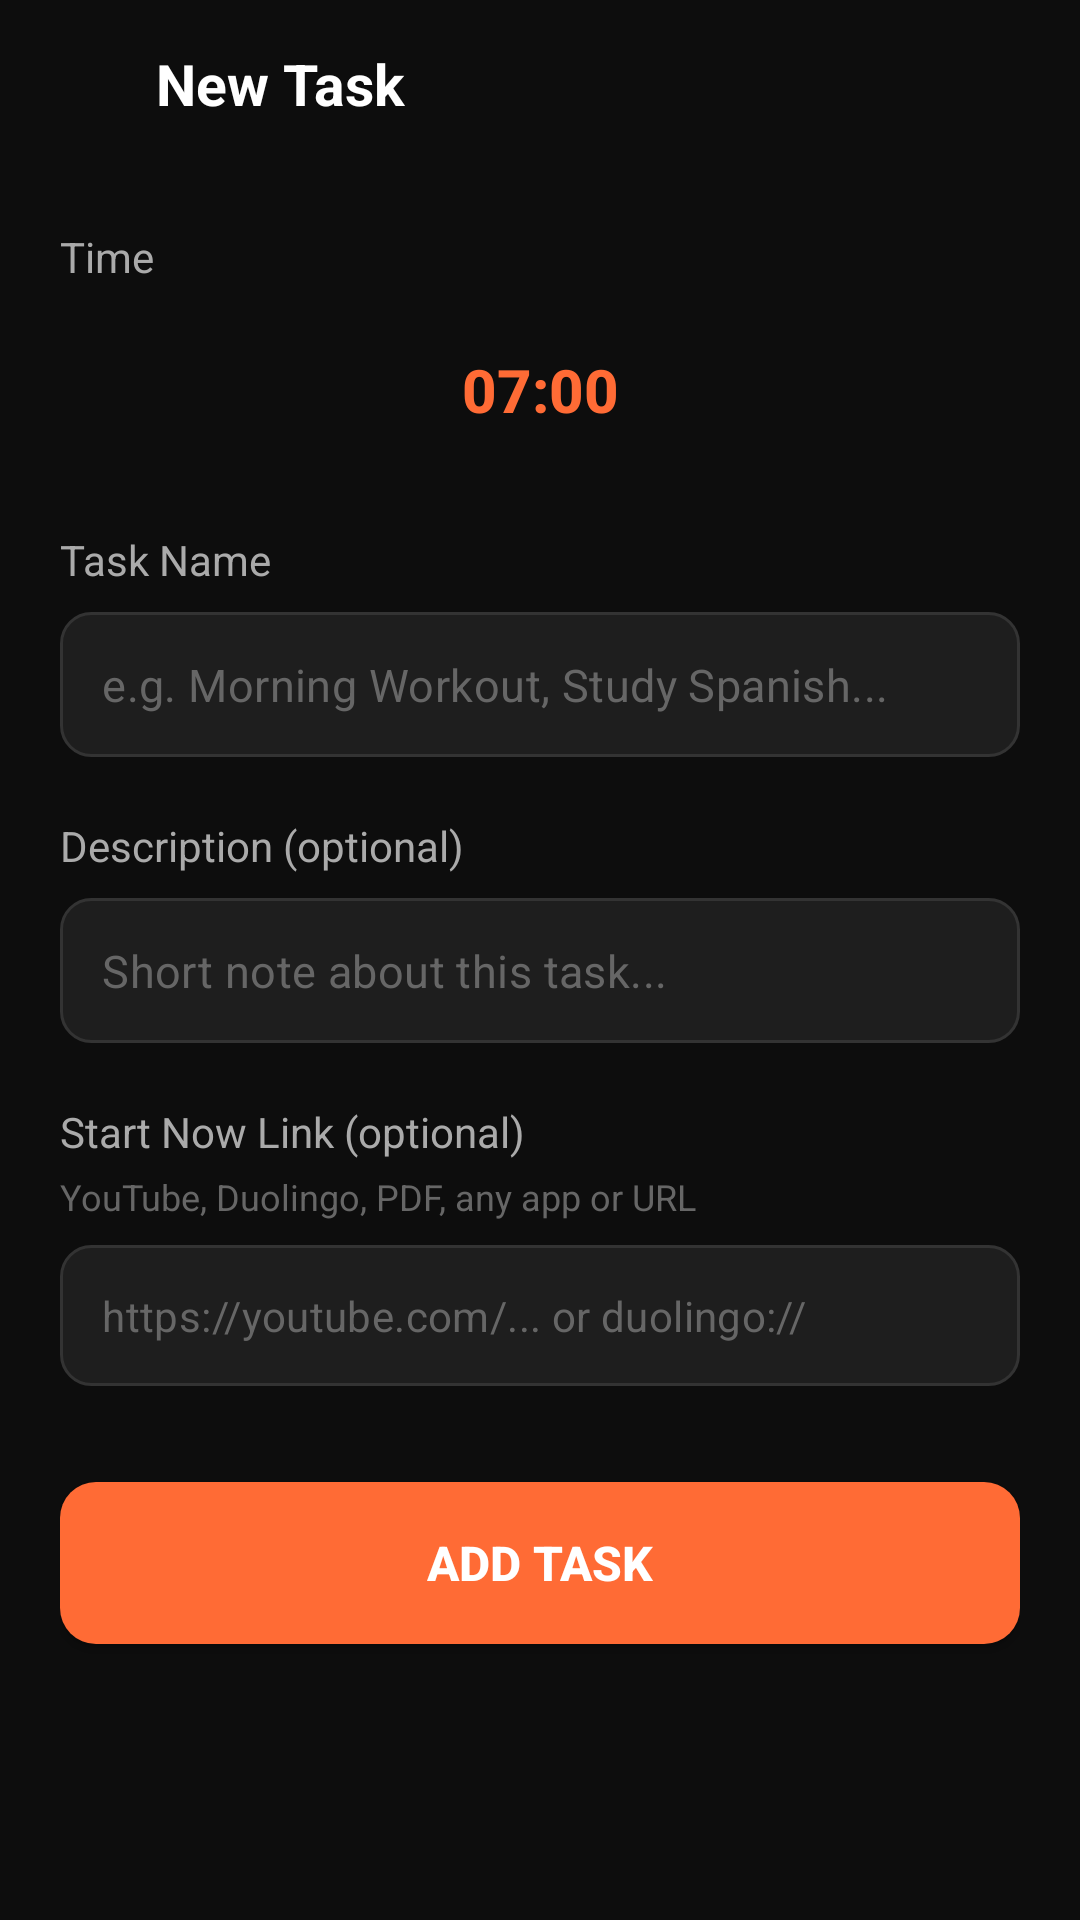

Layout XML and referenced resources for this Android screen:
<!-- AndroidManifest.xml: application theme Theme.RoutineForge -->
<!-- res/layout/activity_add_edit_task.xml -->
<?xml version="1.0" encoding="utf-8"?>
<LinearLayout xmlns:android="http://schemas.android.com/apk/res/android"
    android:layout_width="match_parent" android:layout_height="match_parent"
    android:orientation="vertical" android:background="@color/bg_dark">

    
    <LinearLayout android:layout_width="match_parent" android:layout_height="56dp"
        android:orientation="horizontal" android:gravity="center_vertical"
        android:paddingStart="8dp" android:paddingEnd="16dp"
        android:background="@color/bg_dark">

        <ImageButton android:id="@+id/btn_back"
            android:layout_width="40dp" android:layout_height="40dp"
            android:src="@drawable/ic_back" android:background="@android:color/transparent"
            android:padding="8dp"/>

        <TextView android:id="@+id/tv_add_edit_title"
            android:layout_width="0dp" android:layout_height="wrap_content"
            android:layout_weight="1" android:text="New Task" android:textSize="19sp"
            android:textColor="@color/text_primary" android:textStyle="bold"
            android:layout_marginStart="4dp"/>
    </LinearLayout>

    <ScrollView android:layout_width="match_parent" android:layout_height="0dp"
        android:layout_weight="1" android:fillViewport="true">

        <LinearLayout android:layout_width="match_parent" android:layout_height="wrap_content"
            android:orientation="vertical" android:padding="20dp">

            
            <TextView android:layout_width="wrap_content" android:layout_height="wrap_content"
                android:text="Time" android:textSize="14sp" android:textColor="@color/text_secondary"
                android:layout_marginBottom="8dp"/>

            <Button android:id="@+id/btn_time_picker"
                android:layout_width="match_parent" android:layout_height="54dp"
                android:text="07:00" android:textSize="20sp" android:textColor="@color/accent_orange"
                android:background="@drawable/bg_time_button" android:textStyle="bold"
                android:layout_marginBottom="20dp"/>

            
            <TextView android:layout_width="wrap_content" android:layout_height="wrap_content"
                android:text="Task Name" android:textSize="14sp" android:textColor="@color/text_secondary"
                android:layout_marginBottom="8dp"/>

            <EditText android:id="@+id/et_task_name"
                android:layout_width="match_parent" android:layout_height="wrap_content"
                android:hint="e.g. Morning Workout, Study Spanish..."
                android:textColor="@color/text_primary" android:textColorHint="@color/text_hint"
                android:background="@drawable/bg_edit_text" android:padding="14dp"
                android:textSize="15sp" android:maxLines="1"
                android:inputType="text" android:layout_marginBottom="20dp"/>

            
            <TextView android:layout_width="wrap_content" android:layout_height="wrap_content"
                android:text="Description (optional)" android:textSize="14sp"
                android:textColor="@color/text_secondary" android:layout_marginBottom="8dp"/>

            <EditText android:id="@+id/et_task_description"
                android:layout_width="match_parent" android:layout_height="wrap_content"
                android:hint="Short note about this task..."
                android:textColor="@color/text_primary" android:textColorHint="@color/text_hint"
                android:background="@drawable/bg_edit_text" android:padding="14dp"
                android:textSize="15sp" android:maxLines="3"
                android:inputType="textMultiLine" android:layout_marginBottom="20dp"/>

            
            <TextView android:layout_width="wrap_content" android:layout_height="wrap_content"
                android:text="Start Now Link (optional)" android:textSize="14sp"
                android:textColor="@color/text_secondary" android:layout_marginBottom="4dp"/>

            <TextView android:layout_width="wrap_content" android:layout_height="wrap_content"
                android:text="YouTube, Duolingo, PDF, any app or URL"
                android:textSize="12sp" android:textColor="@color/text_hint"
                android:layout_marginBottom="8dp"/>

            <EditText android:id="@+id/et_task_deeplink"
                android:layout_width="match_parent" android:layout_height="wrap_content"
                android:hint="https://youtube.com/... or duolingo://"
                android:textColor="@color/text_primary" android:textColorHint="@color/text_hint"
                android:background="@drawable/bg_edit_text" android:padding="14dp"
                android:textSize="14sp" android:maxLines="2"
                android:inputType="textUri" android:layout_marginBottom="32dp"/>

            
            <Button android:id="@+id/btn_save_task"
                android:layout_width="match_parent" android:layout_height="54dp"
                android:text="Add Task" android:textSize="16sp" android:textColor="@color/white"
                android:background="@drawable/bg_button_primary" android:textStyle="bold"/>

        </LinearLayout>
    </ScrollView>
</LinearLayout>
<!-- resources referenced by this layout -->
<resources>
  <color name="accent_orange">#FF6B35</color>
  <color name="bg_dark">#0D0D0D</color>
  <color name="text_hint">#666666</color>
  <color name="text_primary">#FFFFFF</color>
  <color name="text_secondary">#AAAAAA</color>
  <color name="white">#FFFFFF</color>
  <!-- drawable bg_button_primary (drawable) -->
  <?xml version="1.0" encoding="utf-8"?>
  <shape xmlns:android="http://schemas.android.com/apk/res/android" android:shape="rectangle">
      <solid android:color="@color/accent_orange"/>
      <corners android:radius="12dp"/>
  </shape>
  <!-- drawable bg_edit_text (drawable) -->
  <?xml version="1.0" encoding="utf-8"?>
  <shape xmlns:android="http://schemas.android.com/apk/res/android" android:shape="rectangle">
      <solid android:color="#1E1E1E"/>
      <stroke android:width="1dp" android:color="#333333"/>
      <corners android:radius="10dp"/>
  </shape>
  <style name="Theme.RoutineForge" parent="Theme.MaterialComponents.NoActionBar">
          <item name="colorPrimary">@color/accent_orange</item>
          <item name="colorPrimaryVariant">@color/bg_dark</item>
          <item name="colorOnPrimary">@color/white</item>
          <item name="colorSurface">@color/bg_card</item>
          <item name="colorOnSurface">@color/text_primary</item>
          <item name="android:windowBackground">@color/bg_dark</item>
          <item name="android:statusBarColor">@color/bg_dark</item>
          <item name="android:navigationBarColor">@color/nav_bg</item>
          <item name="android:textColorPrimary">@color/text_primary</item>
          <item name="android:textColorSecondary">@color/text_secondary</item>
          <item name="editTextStyle">@style/DarkEditText</item>
      </style>
  <color name="bg_card">#1A1A1A</color>
  <color name="nav_bg">#111111</color>
  <style name="DarkEditText" parent="Widget.MaterialComponents.TextInputEditText.OutlinedBox">
          <item name="android:textColor">@color/text_primary</item>
          <item name="android:textColorHint">@color/text_hint</item>
          <item name="android:background">@drawable/bg_edit_text</item>
          <item name="android:paddingStart">14dp</item>
          <item name="android:paddingEnd">14dp</item>
          <item name="android:paddingTop">12dp</item>
          <item name="android:paddingBottom">12dp</item>
      </style>
</resources>
